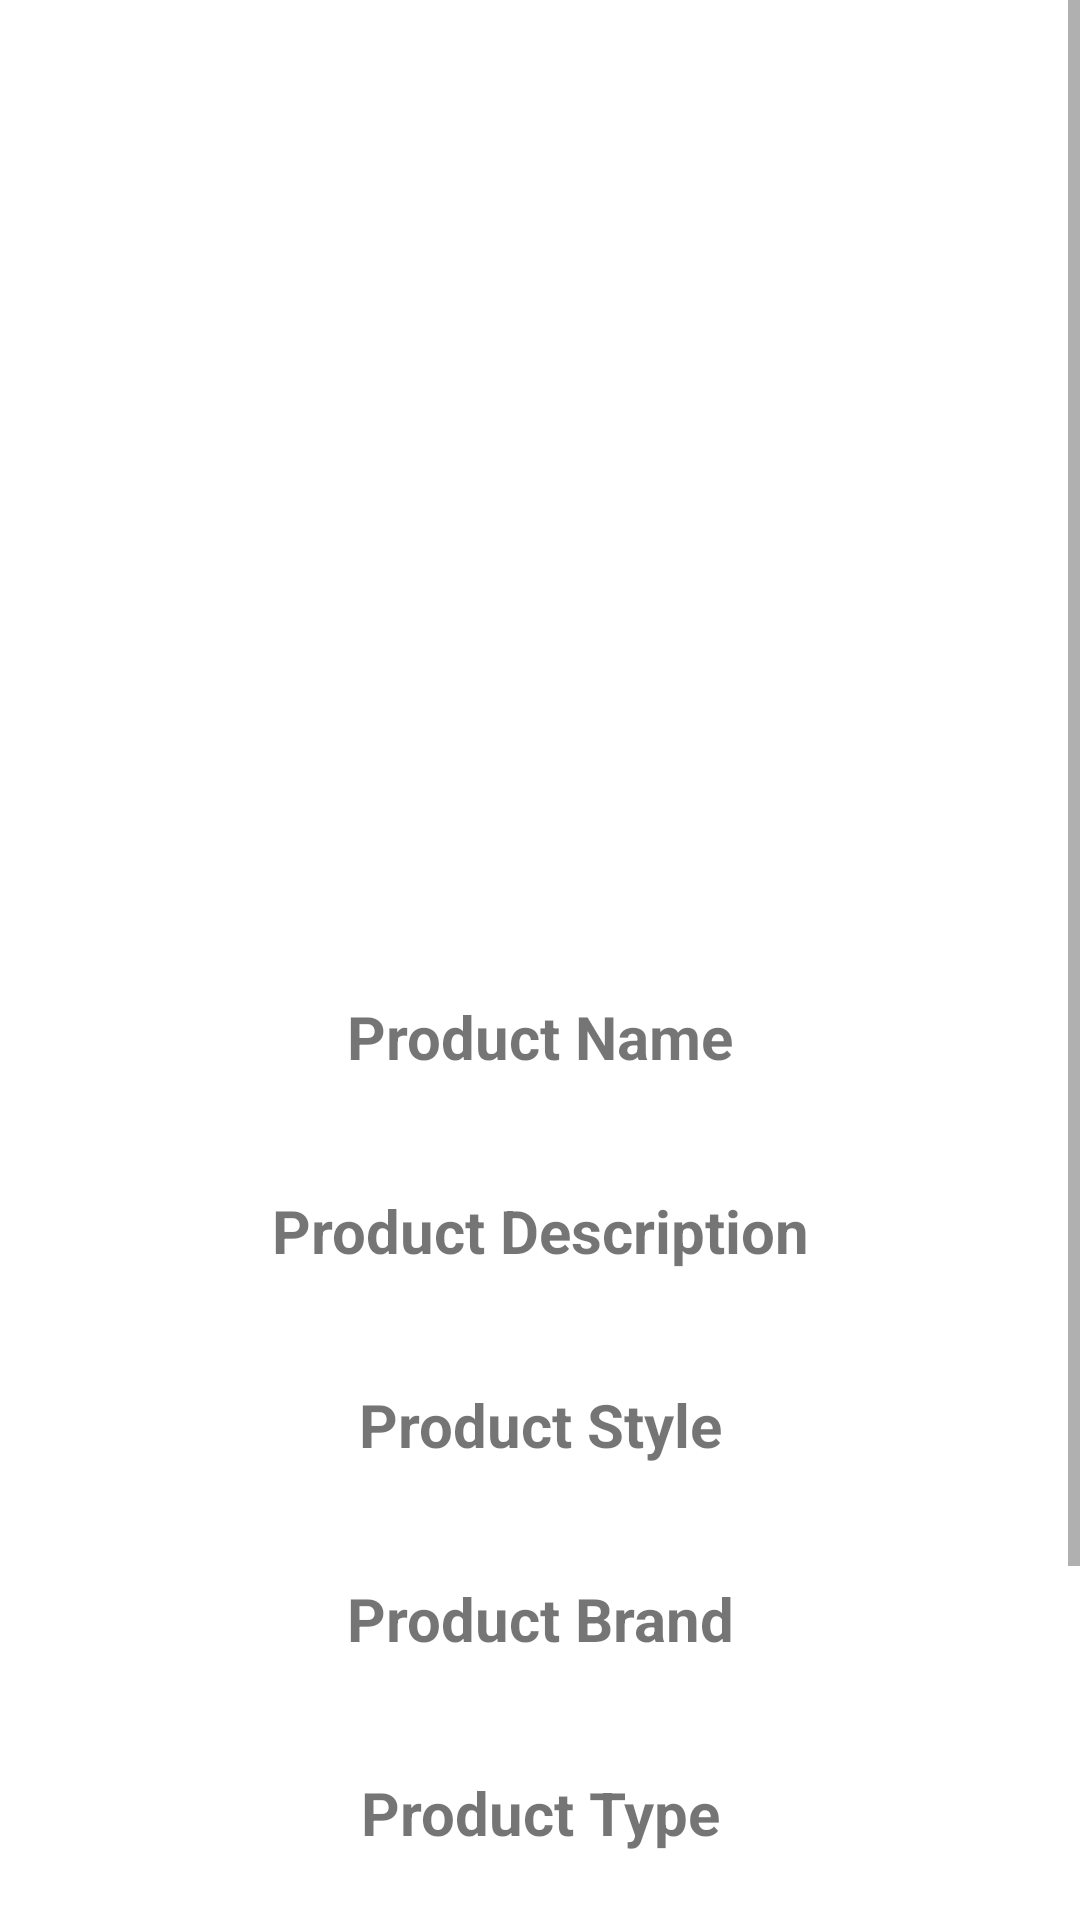

Here is an Android app screen rendered from its layout file. Give the layout XML and the strings, colors and styles it references.
<!-- AndroidManifest.xml: application theme Theme.CommentSold -->
<!-- res/layout/fragment_product_detail.xml -->
<?xml version="1.0" encoding="utf-8"?>
<ScrollView xmlns:android="http://schemas.android.com/apk/res/android"
    xmlns:app="http://schemas.android.com/apk/res-auto"
    xmlns:tools="http://schemas.android.com/tools"
    android:layout_width="match_parent"
    android:layout_height="match_parent"
    tools:context=".ui.product.detail.ProductDetailFragment">

    <androidx.constraintlayout.widget.ConstraintLayout
        android:layout_width="match_parent"
        android:layout_height="wrap_content"
        android:padding="@dimen/spacing_standard"
        >

        <ImageView
            android:id="@+id/img"
            android:layout_width="0dp"
            android:layout_height="@dimen/product_detail_image_height"
            app:layout_constraintEnd_toEndOf="parent"
            app:layout_constraintStart_toStartOf="parent"
            app:layout_constraintTop_toTopOf="parent" />

        <TextView
            android:id="@+id/lbl_name"
            android:layout_width="0dp"
            android:layout_height="wrap_content"
            android:gravity="center"
            android:text="@string/product_name"
            style="@style/Widget.CommentSold.TextView.ProductDetailHeading"
            android:layout_marginTop="@dimen/spacing_standard"
            app:layout_constraintEnd_toEndOf="parent"
            app:layout_constraintStart_toStartOf="parent"
            app:layout_constraintTop_toBottomOf="@id/img"
            />
        <TextView
            android:id="@+id/txt_name"
            android:layout_width="0dp"
            android:layout_height="wrap_content"
            android:gravity="center"
            style="@style/Widget.CommentSold.TextView.ProductDetailDesc"
            app:layout_constraintEnd_toEndOf="parent"
            app:layout_constraintStart_toStartOf="parent"
            app:layout_constraintTop_toBottomOf="@id/lbl_name"
            tools:text="Product Name" />

        <TextView
            android:id="@+id/lbl_desc"
            android:layout_width="0dp"
            android:layout_height="wrap_content"
            android:gravity="center"
            android:text="@string/product_desc"
            style="@style/Widget.CommentSold.TextView.ProductDetailHeading"
            android:layout_marginTop="@dimen/spacing_standard"
            app:layout_constraintEnd_toEndOf="parent"
            app:layout_constraintStart_toStartOf="parent"
            app:layout_constraintTop_toBottomOf="@id/txt_name"
            />
        <TextView
            android:id="@+id/txt_desc"
            android:layout_width="0dp"
            android:layout_height="wrap_content"
            android:gravity="center"
            style="@style/Widget.CommentSold.TextView.ProductDetailDesc"
            app:layout_constraintEnd_toEndOf="parent"
            app:layout_constraintStart_toStartOf="parent"
            app:layout_constraintTop_toBottomOf="@id/lbl_desc"
            tools:text="Product Description" />

        <TextView
            android:id="@+id/lbl_style"
            android:layout_width="0dp"
            android:layout_height="wrap_content"
            android:gravity="center"
            android:text="@string/product_style"
            style="@style/Widget.CommentSold.TextView.ProductDetailHeading"
            android:layout_marginTop="@dimen/spacing_standard"
            app:layout_constraintEnd_toEndOf="parent"
            app:layout_constraintStart_toStartOf="parent"
            app:layout_constraintTop_toBottomOf="@id/txt_desc"
            />
        <TextView
            android:id="@+id/txt_style"
            android:layout_width="0dp"
            android:layout_height="wrap_content"
            android:gravity="center"
            style="@style/Widget.CommentSold.TextView.ProductDetailDesc"
            app:layout_constraintEnd_toEndOf="parent"
            app:layout_constraintStart_toStartOf="parent"
            app:layout_constraintTop_toBottomOf="@id/lbl_style"
            tools:text="Product Style" />

        <TextView
            android:id="@+id/lbl_brand"
            android:layout_width="0dp"
            android:layout_height="wrap_content"
            android:gravity="center"
            android:text="@string/product_brand"
            style="@style/Widget.CommentSold.TextView.ProductDetailHeading"
            android:layout_marginTop="@dimen/spacing_standard"
            app:layout_constraintEnd_toEndOf="parent"
            app:layout_constraintStart_toStartOf="parent"
            app:layout_constraintTop_toBottomOf="@id/txt_style"
            />
        <TextView
            android:id="@+id/txt_brand"
            android:layout_width="0dp"
            android:layout_height="wrap_content"
            android:gravity="center"
            style="@style/Widget.CommentSold.TextView.ProductDetailDesc"
            app:layout_constraintEnd_toEndOf="parent"
            app:layout_constraintStart_toStartOf="parent"
            app:layout_constraintTop_toBottomOf="@id/lbl_brand"
            tools:text="Product Brand" />

        <TextView
            android:id="@+id/lbl_type"
            android:layout_width="0dp"
            android:layout_height="wrap_content"
            android:gravity="center"
            android:text="@string/product_type"
            style="@style/Widget.CommentSold.TextView.ProductDetailHeading"
            android:layout_marginTop="@dimen/spacing_standard"
            app:layout_constraintEnd_toEndOf="parent"
            app:layout_constraintStart_toStartOf="parent"
            app:layout_constraintTop_toBottomOf="@id/txt_brand"
            />
        <TextView
            android:id="@+id/txt_type"
            android:layout_width="0dp"
            android:layout_height="wrap_content"
            android:gravity="center"
            style="@style/Widget.CommentSold.TextView.ProductDetailDesc"
            app:layout_constraintEnd_toEndOf="parent"
            app:layout_constraintStart_toStartOf="parent"
            app:layout_constraintTop_toBottomOf="@id/lbl_type"
            tools:text="Product Type" />

        <TextView
            android:id="@+id/lbl_price"
            android:layout_width="0dp"
            android:layout_height="wrap_content"
            android:gravity="center"
            android:text="@string/product_price"
            style="@style/Widget.CommentSold.TextView.ProductDetailHeading"
            android:layout_marginTop="@dimen/spacing_standard"
            app:layout_constraintEnd_toEndOf="parent"
            app:layout_constraintStart_toStartOf="parent"
            app:layout_constraintTop_toBottomOf="@id/txt_type"
            />
        <TextView
            android:id="@+id/txt_price"
            android:layout_width="0dp"
            android:layout_height="wrap_content"
            android:gravity="center"
            style="@style/Widget.CommentSold.TextView.ProductDetailDesc"
            app:layout_constraintEnd_toEndOf="parent"
            app:layout_constraintStart_toStartOf="parent"
            app:layout_constraintTop_toBottomOf="@id/lbl_price"
            tools:text="Product Price" />

        <TextView
            android:id="@+id/lbl_note"
            android:layout_width="0dp"
            android:layout_height="wrap_content"
            android:gravity="center"
            android:text="@string/product_note"
            style="@style/Widget.CommentSold.TextView.ProductDetailHeading"
            android:layout_marginTop="@dimen/spacing_standard"
            app:layout_constraintEnd_toEndOf="parent"
            app:layout_constraintStart_toStartOf="parent"
            app:layout_constraintTop_toBottomOf="@id/txt_price"
            />
        <TextView
            android:id="@+id/txt_note"
            android:layout_width="0dp"
            android:layout_height="wrap_content"
            android:gravity="center"
            style="@style/Widget.CommentSold.TextView.ProductDetailDesc"
            app:layout_constraintEnd_toEndOf="parent"
            app:layout_constraintStart_toStartOf="parent"
            app:layout_constraintTop_toBottomOf="@id/lbl_note"
            tools:text="Product Note" />

        <ProgressBar
            android:id="@+id/progress_bar"
            android:layout_width="wrap_content"
            android:layout_height="wrap_content"
            android:layout_marginBottom="@dimen/spacing_standard"
            android:visibility="gone"
            app:layout_constraintEnd_toEndOf="parent"
            app:layout_constraintTop_toTopOf="parent"
            tools:visibility="visible" />
    </androidx.constraintlayout.widget.ConstraintLayout>

</ScrollView>
<!-- resources referenced by this layout -->
<resources>
  <dimen name="product_detail_image_height">300dp</dimen>
  <dimen name="spacing_standard">16dp</dimen>
  <string name="product_brand">Product Brand</string>
  <string name="product_desc">Product Description</string>
  <string name="product_name">Product Name</string>
  <string name="product_note">Product Note</string>
  <string name="product_price">Product Price</string>
  <string name="product_style">Product Style</string>
  <string name="product_type">Product Type</string>
  <style name="Widget.CommentSold.TextView.ProductDetailDesc" parent="Widget.MaterialComponents.TextView">
          <item name="android:textSize">@dimen/product_detail_txt_size</item>
      </style>
  <style name="Widget.CommentSold.TextView.ProductDetailHeading" parent="Widget.MaterialComponents.TextView">
          <item name="android:textSize">@dimen/product_detail_lbl_size</item>
          <item name="android:textStyle">bold</item>
      </style>
  <style name="Theme.CommentSold" parent="Theme.MaterialComponents.DayNight.DarkActionBar">
          
          <item name="colorPrimary">@color/purple_500</item>
          <item name="colorPrimaryVariant">@color/purple_700</item>
          <item name="colorOnPrimary">@color/white</item>
          
          <item name="colorSecondary">@color/teal_200</item>
          <item name="colorSecondaryVariant">@color/teal_700</item>
          <item name="colorOnSecondary">@color/black</item>
          
          <item name="android:statusBarColor" tools:targetApi="l">?attr/colorPrimaryVariant</item>
          
      </style>
  <dimen name="product_detail_txt_size">16sp</dimen>
  <dimen name="product_detail_lbl_size">20sp</dimen>
  <!-- not gathered from this repository: default colours our renderer supplied (Android Studio template values) -->
  <color name="purple_500">#FF6200EE</color>
  <color name="purple_700">#FF3700B3</color>
  <color name="teal_200">#FF03DAC5</color>
  <color name="teal_700">#FF018786</color>
  <color name="black">#FF000000</color>
  <color name="white">#FFFFFFFF</color>
</resources>
